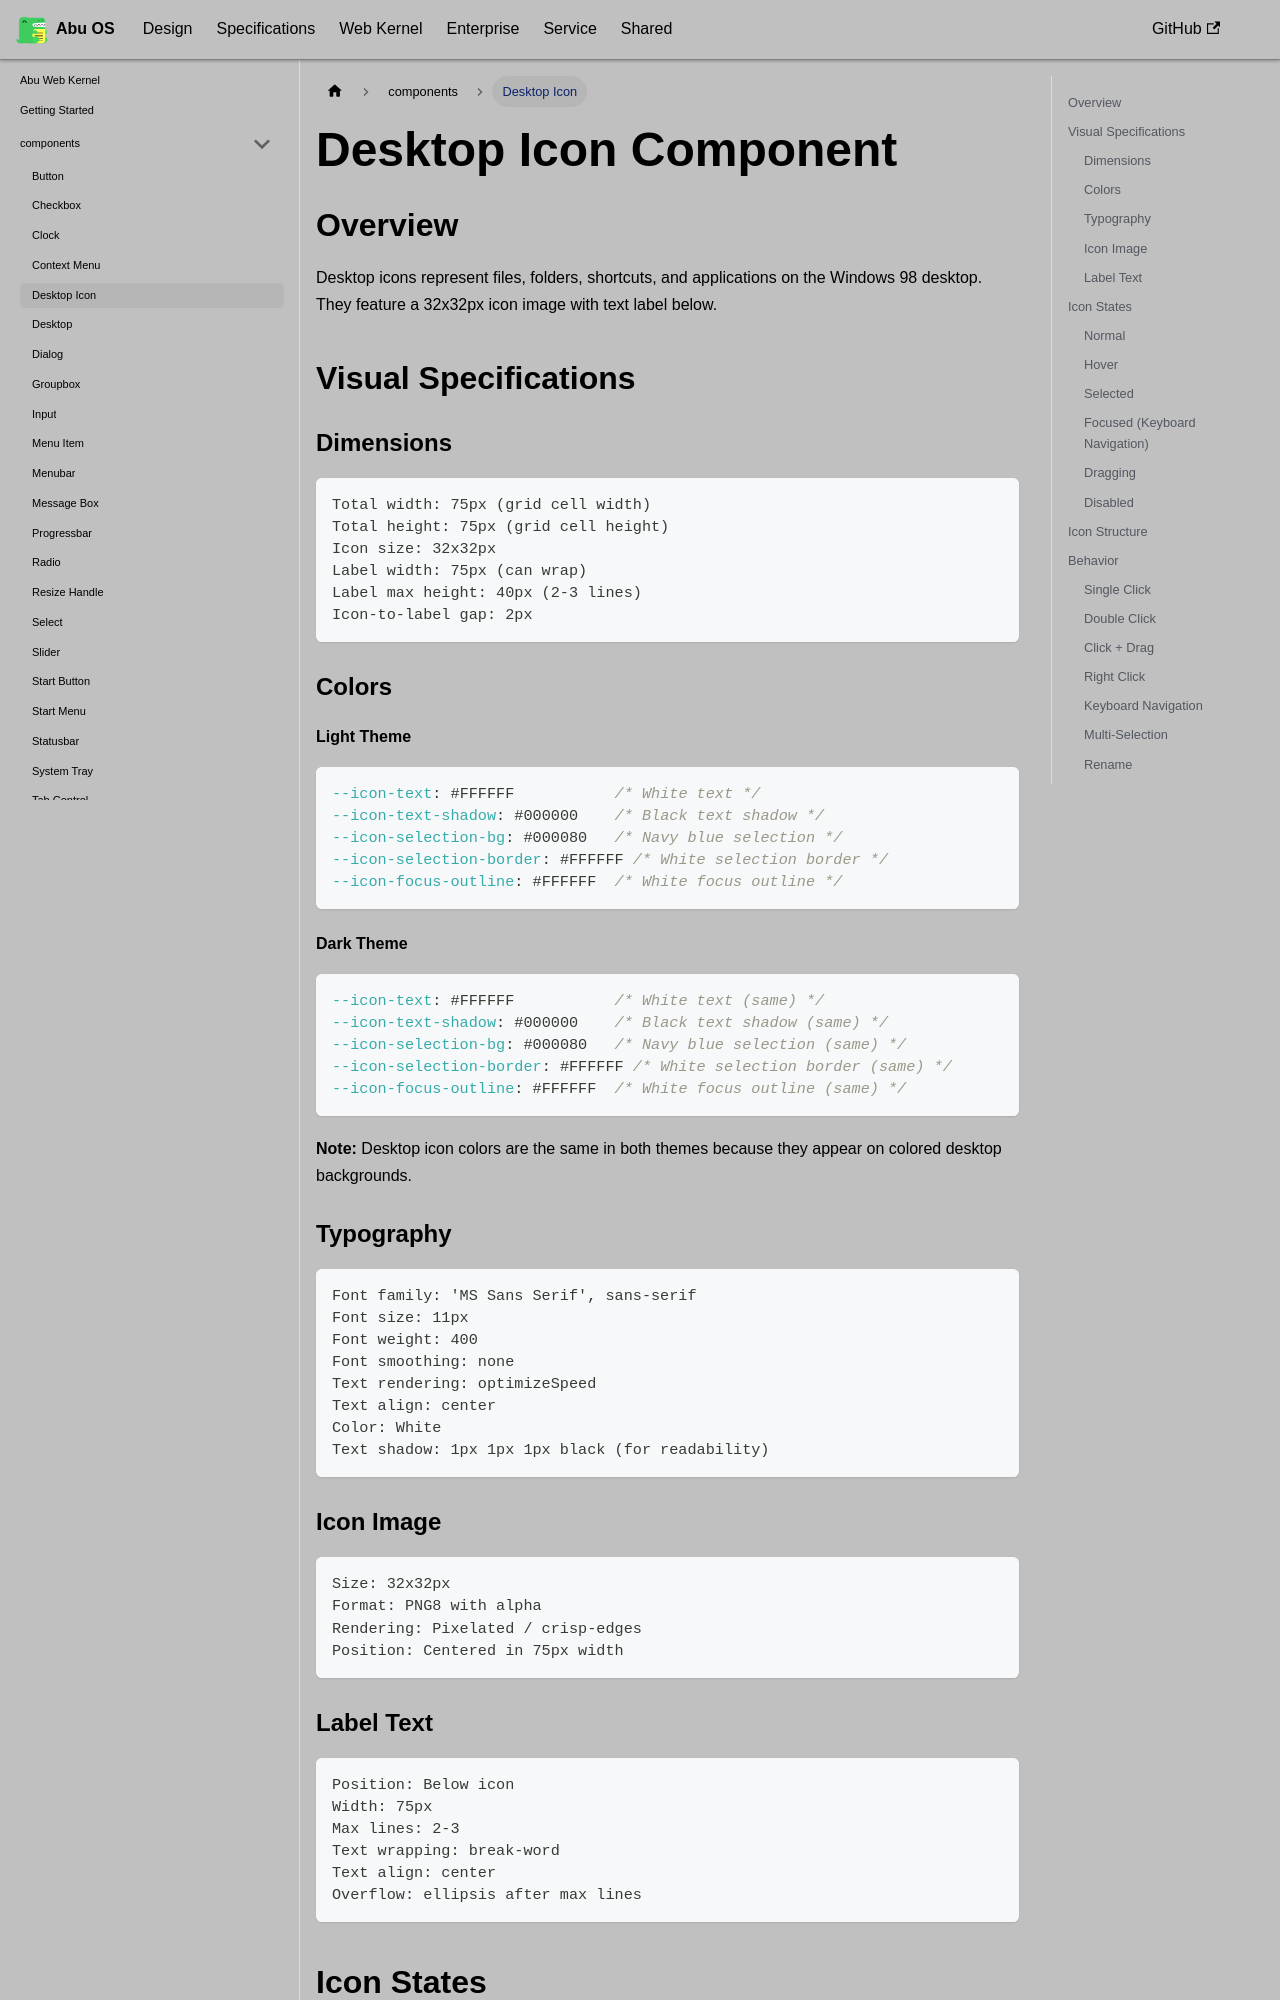

repository: OstrichDeveloper/Abu-98-Specification · page: docs/abu-web-kernel/components/desktop-icon/index.html · generator: docusaurus

---
id: desktop-icon
title: Desktop Icon
---

# Desktop Icon Component

## Overview

Desktop icons represent files, folders, shortcuts, and applications on the Windows 98 desktop. They feature a 32x32px icon image with text label below.

## Visual Specifications

### Dimensions

```
Total width: 75px (grid cell width)
Total height: 75px (grid cell height)
Icon size: 32x32px
Label width: 75px (can wrap)
Label max height: 40px (2-3 lines)
Icon-to-label gap: 2px
```

### Colors

#### Light Theme

```css
--icon-text: #FFFFFF           /* White text */
--icon-text-shadow: #000000    /* Black text shadow */
--icon-selection-bg: #000080   /* Navy blue selection */
--icon-selection-border: #FFFFFF /* White selection border */
--icon-focus-outline: #FFFFFF  /* White focus outline */
```

#### Dark Theme

```css
--icon-text: #FFFFFF           /* White text (same) */
--icon-text-shadow: #000000    /* Black text shadow (same) */
--icon-selection-bg: #000080   /* Navy blue selection (same) */
--icon-selection-border: #FFFFFF /* White selection border (same) */
--icon-focus-outline: #FFFFFF  /* White focus outline (same) */
```

**Note:** Desktop icon colors are the same in both themes because they appear on colored desktop backgrounds.

### Typography

```
Font family: 'MS Sans Serif', sans-serif
Font size: 11px
Font weight: 400
Font smoothing: none
Text rendering: optimizeSpeed
Text align: center
Color: White
Text shadow: 1px 1px 1px black (for readability)
```
